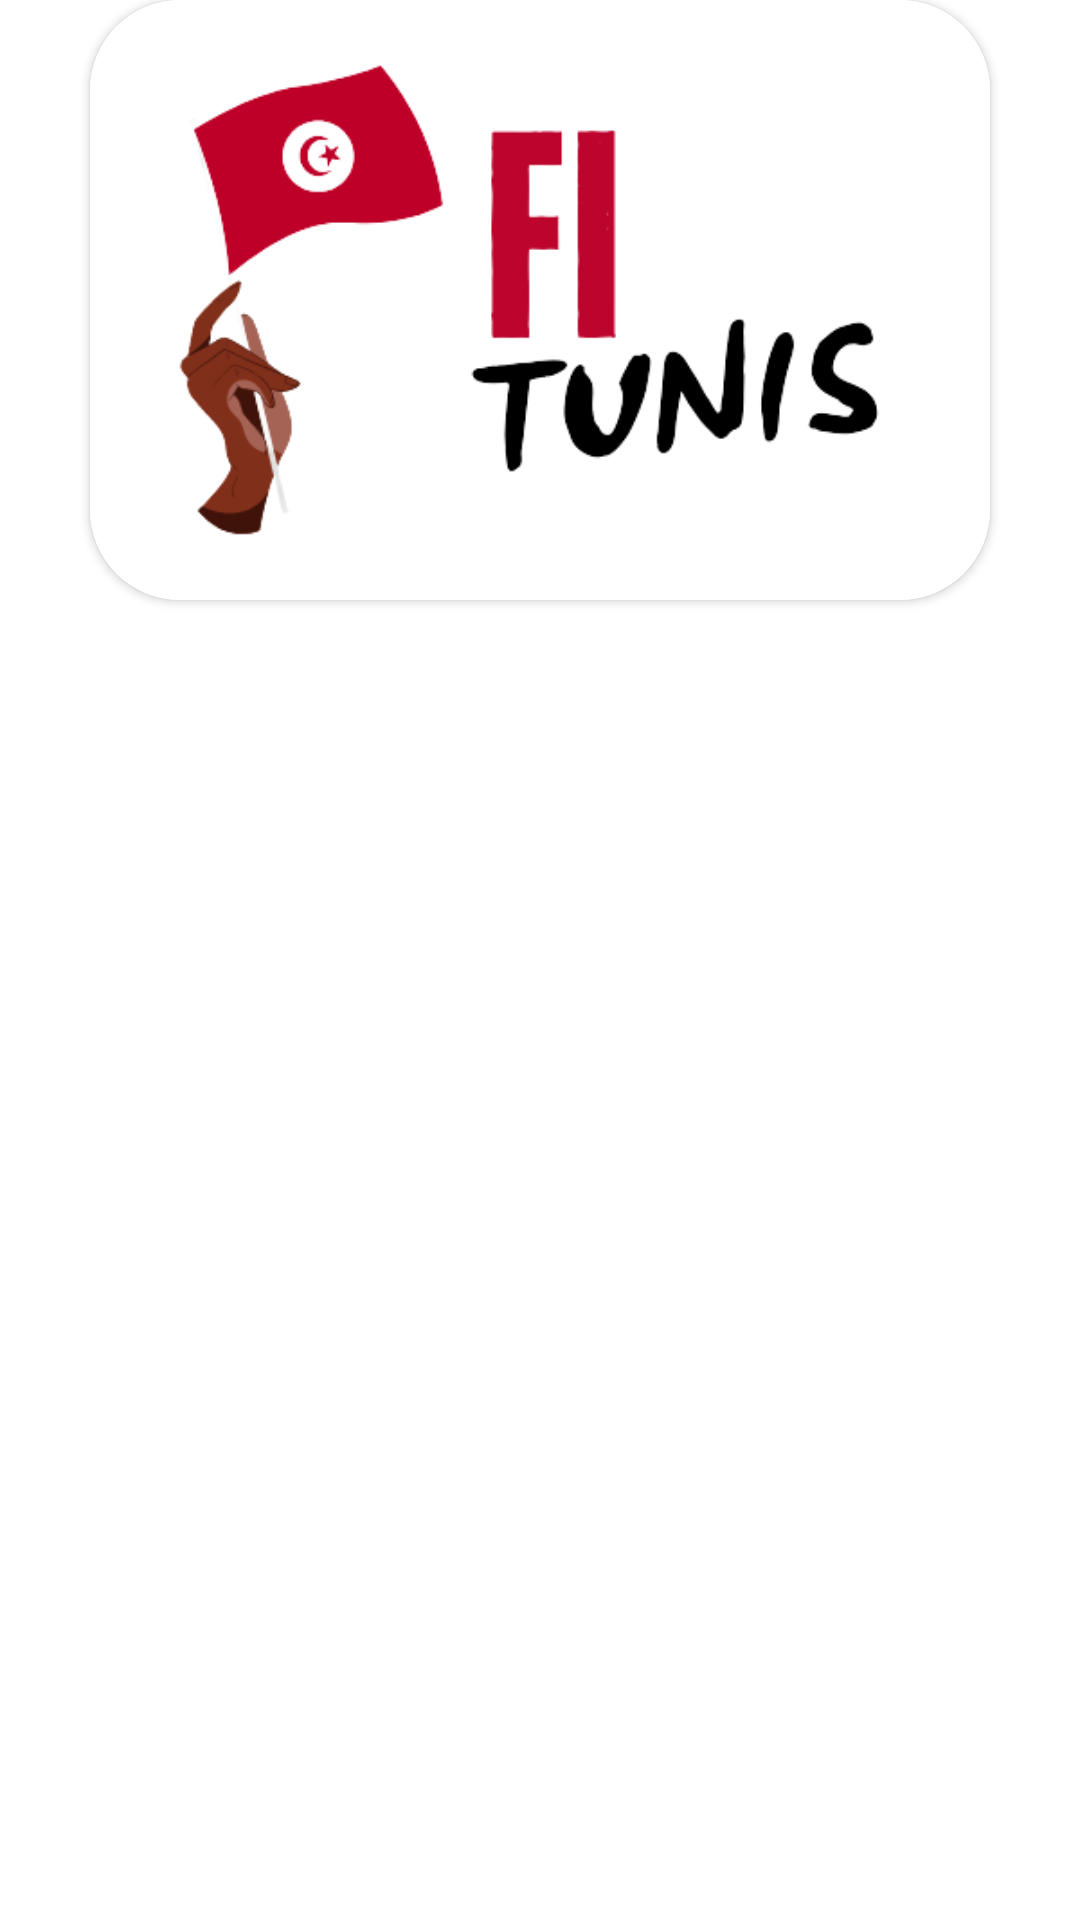

Reconstruct the res/layout file that produces this screen, plus the resources it refers to.
<!-- AndroidManifest.xml: application theme Theme.Fi_Tunis -->
<!-- res/layout/activity_bestpick_item.xml -->
<?xml version="1.0" encoding="utf-8"?>
<LinearLayout xmlns:android="http://schemas.android.com/apk/res/android"
    xmlns:app="http://schemas.android.com/apk/res-auto"
    android:orientation="vertical"
    android:layout_width="wrap_content"
    android:layout_height="wrap_content"
    android:layout_marginRight="10dp">

    <androidx.cardview.widget.CardView
        android:layout_width="300dp"
        android:layout_height="200dp"
        android:layout_gravity="center"
        android:background="@color/white"
        android:elevation="20dp"
        app:cardCornerRadius="30dp">

        <ImageView
            android:id="@+id/image"
            android:layout_width="fill_parent"
            android:layout_height="fill_parent"
            android:background="@color/white"
            android:scaleType="centerCrop"
            android:src="@drawable/logo" />
    </androidx.cardview.widget.CardView>

</LinearLayout>
<!-- resources referenced by this layout -->
<resources>
  <color name="white">#FFFFFFFF</color>
  <!-- drawable logo: png bitmap (drawable, 31440 bytes) -->
  <style name="Theme.Fi_Tunis" parent="Theme.MaterialComponents.DayNight.NoActionBar">
          
          <item name="colorPrimary">@color/purple_500</item>
          <item name="colorPrimaryVariant">@color/purple_700</item>
          <item name="colorOnPrimary">@color/white</item>
          
          <item name="colorSecondary">@color/teal_200</item>
          <item name="colorSecondaryVariant">@color/teal_700</item>
          <item name="colorOnSecondary">@color/black</item>
          
          <item name="android:statusBarColor">?attr/colorPrimaryVariant</item>
          
      </style>
  <color name="purple_500">#FF6200EE</color>
  <color name="purple_700">#FF3700B3</color>
  <color name="teal_200">#FF03DAC5</color>
  <color name="teal_700">#FF018786</color>
  <color name="black">#FF000000</color>
</resources>
